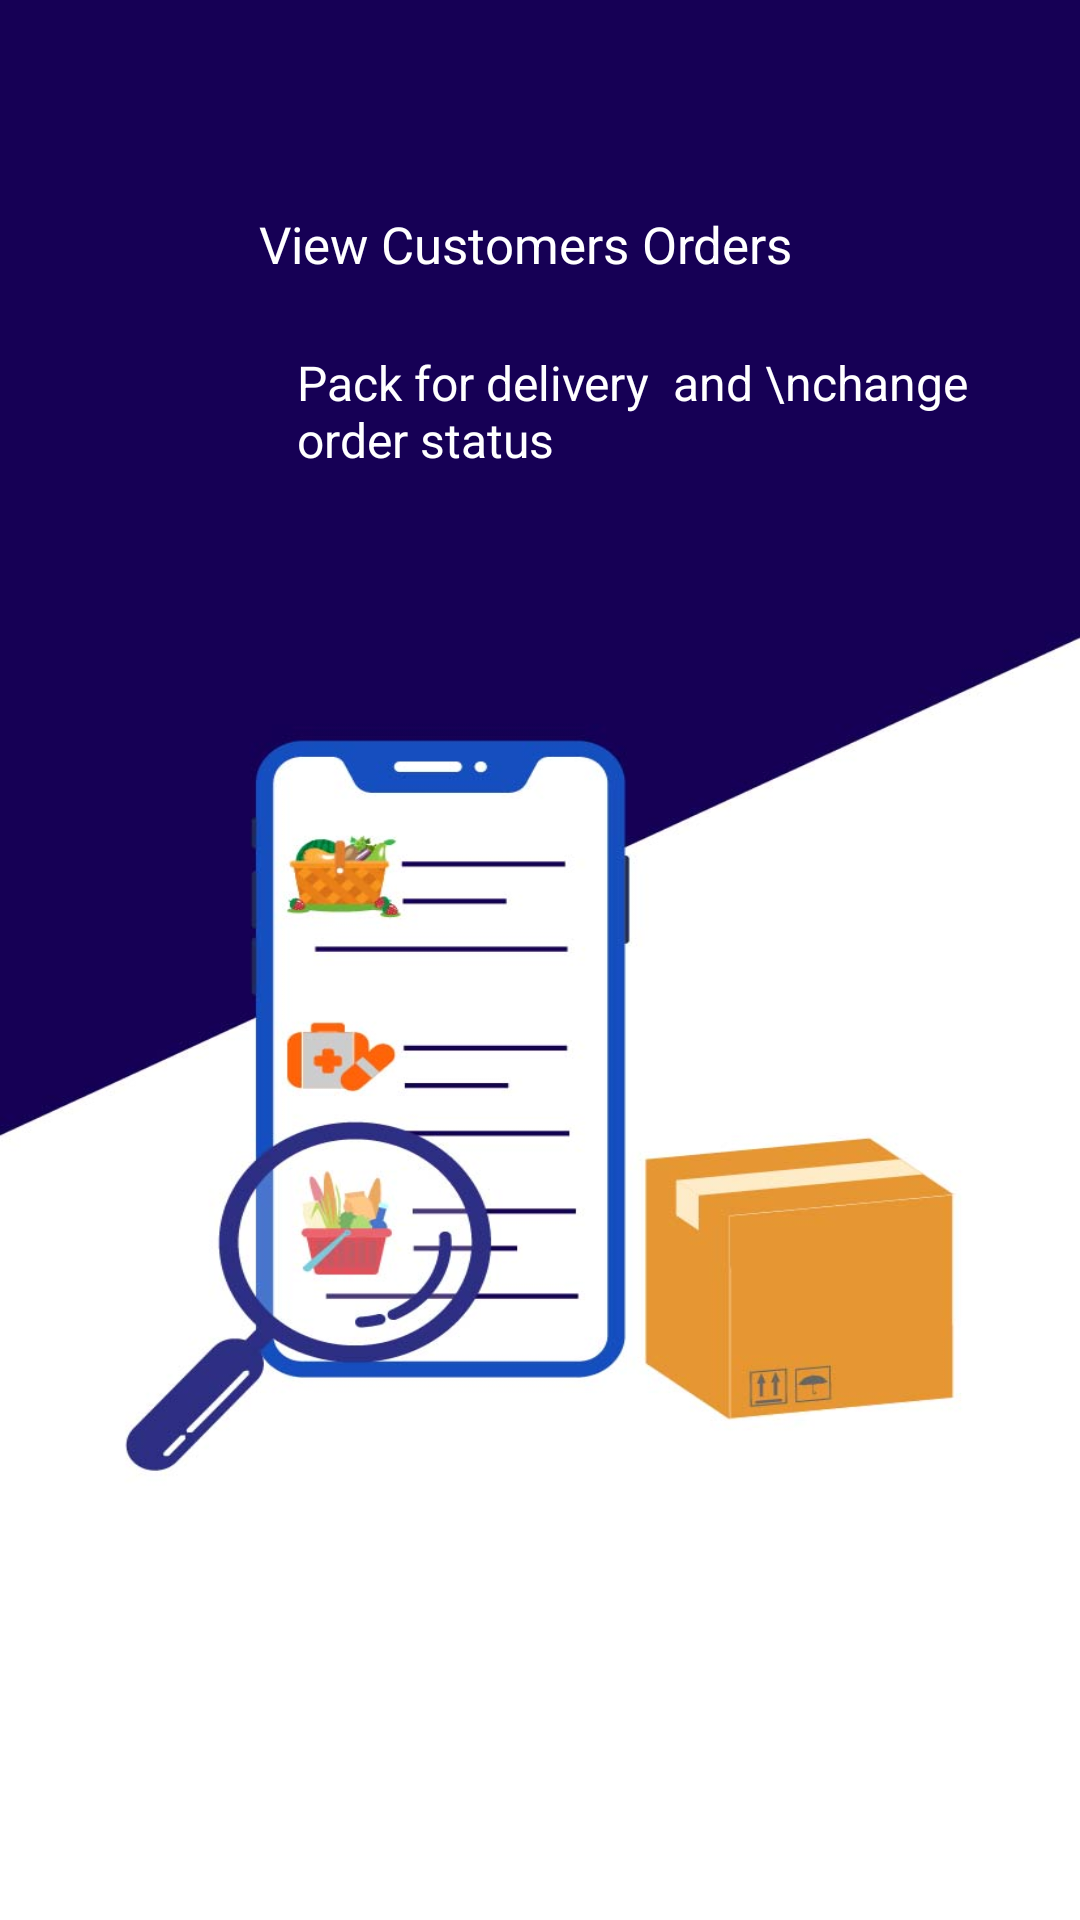

Produce the Android XML layout that renders to this screen, including the resource entries it uses.
<!-- AndroidManifest.xml: application theme AppTheme -->
<!-- res/layout/welcome_slide3.xml -->
<?xml version="1.0" encoding="utf-8"?>
<RelativeLayout xmlns:android="http://schemas.android.com/apk/res/android"
    android:layout_width="match_parent"
    android:layout_height="match_parent"
    android:background="@drawable/viewplaceorders">

    <LinearLayout

        android:layout_width="match_parent"
        android:layout_height="match_parent"
        android:layout_centerInParent="true"
        android:gravity="center_horizontal"
        android:orientation="vertical">
        <LinearLayout
            android:layout_marginTop="30dp"
            android:orientation="vertical"
            android:layout_width="match_parent"
            android:layout_height="wrap_content">


            <RelativeLayout
                android:layout_width="match_parent"
                android:layout_height="wrap_content">
                <TextView
                    android:textSize="17dp"
                    android:paddingLeft="-10dp"
                    android:layout_marginTop="40dp"
                    android:layout_centerHorizontal="true"
                    android:layout_width="match_parent"
                    android:layout_height="wrap_content"
                    android:textColor="@color/white"
                    android:gravity="center"
                    android:text="View Customers Orders"/>

            </RelativeLayout>
                <LinearLayout
                    android:layout_margin="20dp"
                    android:layout_alignParentLeft="true"
                    android:paddingLeft="75dp"
                    android:layout_alignParentBottom="true"
                    android:layout_width="wrap_content"
                    android:layout_height="wrap_content"
                    android:orientation="vertical">

                    <TextView
                        android:layout_margin="4dp"
                        android:textSize="16dp"
                        android:textColor="@color/white"
                        android:layout_width="wrap_content"
                        android:layout_height="wrap_content"
                        android:text="Pack for delivery  and \nchange order status"/>





                </LinearLayout>



        </LinearLayout>

    </LinearLayout>

</RelativeLayout>
<!-- resources referenced by this layout -->
<resources>
  <color name="white">#FFFFFF</color>
  <!-- drawable viewplaceorders: jpg bitmap (drawable-v24, 70006 bytes) -->
  <style name="AppTheme" parent="Theme.MaterialComponents.Light.NoActionBar.Bridge">
          
          <item name="colorPrimary">@color/cyanbase</item>
          <item name="colorPrimaryDark">@color/cyanbase</item>
          <item name="colorAccent">@color/cyanbase</item>
          <item name="fontFamily">@font/coustard</item>
          <item name="fontWeight">1</item>
          <item name="android:textSize">12dp</item>
      </style>
  <color name="cyanbase">#150055</color>
</resources>
